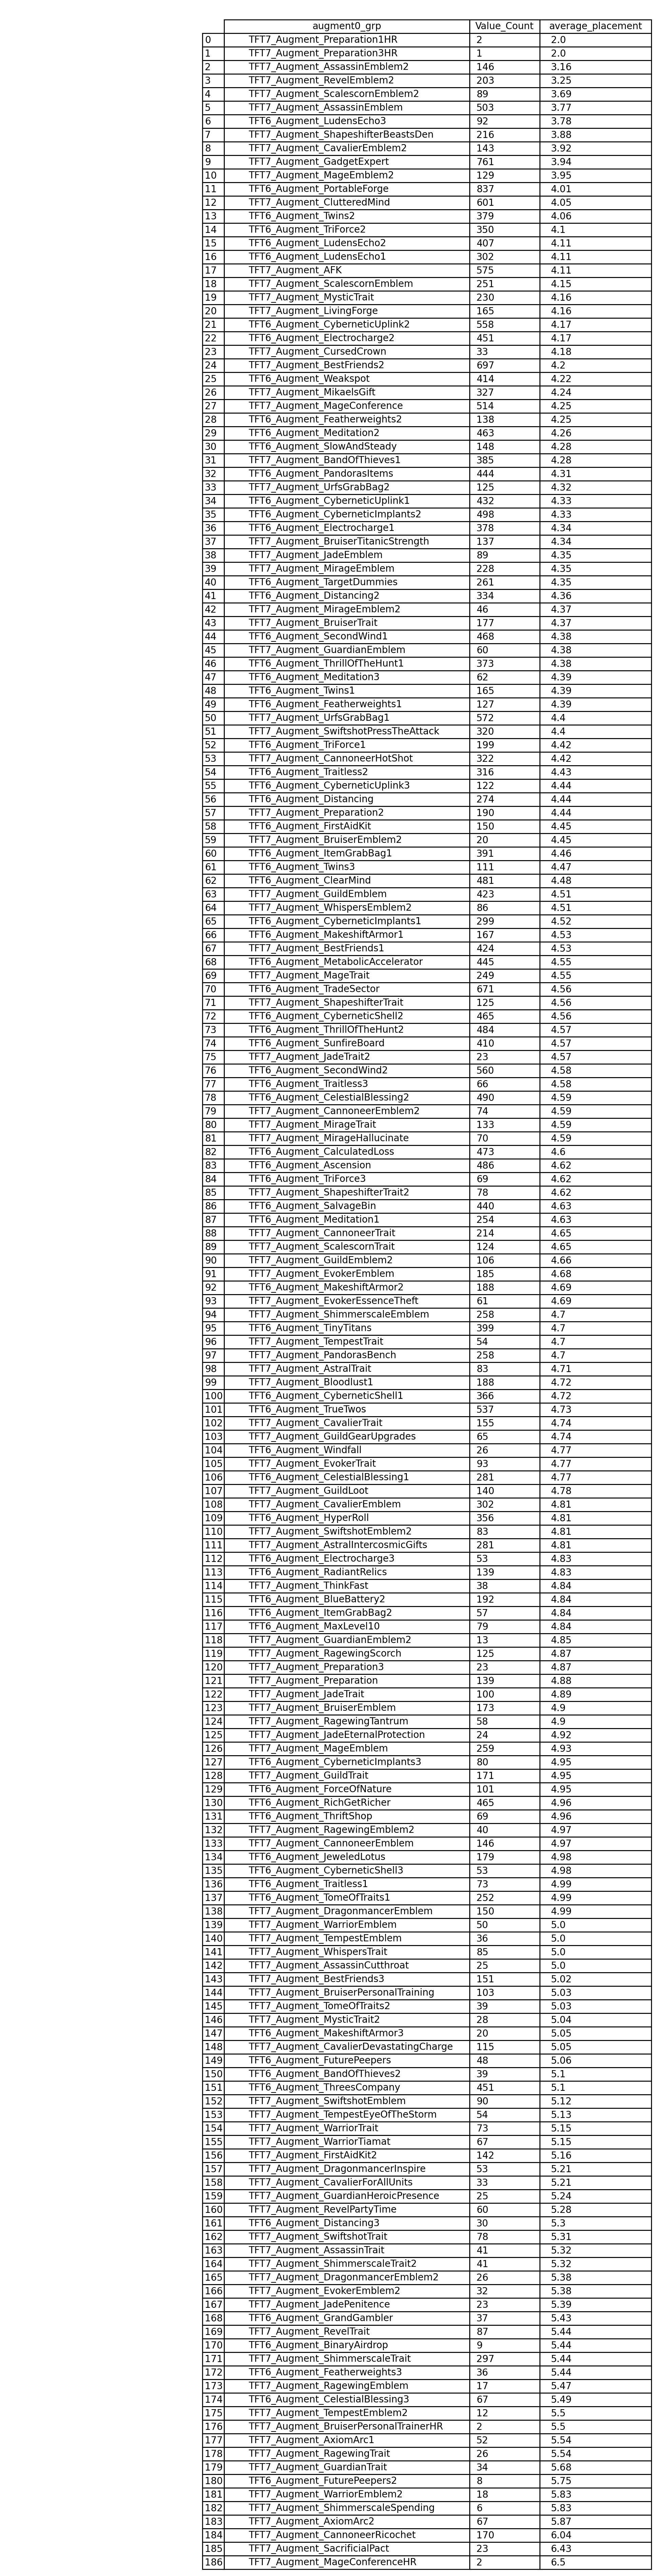

The file beside this chart, header and first rows:
augment0_grp, Value_Count, average_placement
TFT7_Augment_Preparation1HR, 2, 2.0
TFT7_Augment_Preparation3HR, 1, 2.0
TFT7_Augment_AssassinEmblem2, 146, 3.16
TFT7_Augment_RevelEmblem2, 203, 3.25
TFT7_Augment_ScalescornEmblem2, 89, 3.69
TFT7_Augment_AssassinEmblem, 503, 3.77
TFT6_Augment_LudensEcho3, 92, 3.78
TFT7_Augment_ShapeshifterBeastsDen, 216, 3.88
TFT7_Augment_CavalierEmblem2, 143, 3.92
TFT7_Augment_GadgetExpert, 761, 3.94
TFT7_Augment_MageEmblem2, 129, 3.95
TFT6_Augment_PortableForge, 837, 4.01
TFT7_Augment_ClutteredMind, 601, 4.05
TFT6_Augment_Twins2, 379, 4.06
TFT6_Augment_TriForce2, 350, 4.1
TFT6_Augment_LudensEcho2, 407, 4.11
TFT6_Augment_LudensEcho1, 302, 4.11
TFT7_Augment_AFK, 575, 4.11
TFT7_Augment_ScalescornEmblem, 251, 4.15
TFT7_Augment_MysticTrait, 230, 4.16
TFT7_Augment_LivingForge, 165, 4.16
TFT6_Augment_CyberneticUplink2, 558, 4.17
TFT6_Augment_Electrocharge2, 451, 4.17
TFT7_Augment_CursedCrown, 33, 4.18
TFT7_Augment_BestFriends2, 697, 4.2
TFT6_Augment_Weakspot, 414, 4.22
TFT7_Augment_MikaelsGift, 327, 4.24
TFT7_Augment_MageConference, 514, 4.25
TFT6_Augment_Featherweights2, 138, 4.25
TFT6_Augment_Meditation2, 463, 4.26
TFT6_Augment_SlowAndSteady, 148, 4.28
TFT7_Augment_BandOfThieves1, 385, 4.28
TFT6_Augment_PandorasItems, 444, 4.31
TFT7_Augment_UrfsGrabBag2, 125, 4.32
TFT6_Augment_CyberneticUplink1, 432, 4.33
TFT6_Augment_CyberneticImplants2, 498, 4.33
TFT6_Augment_Electrocharge1, 378, 4.34
TFT7_Augment_BruiserTitanicStrength, 137, 4.34
TFT7_Augment_JadeEmblem, 89, 4.35
TFT7_Augment_MirageEmblem, 228, 4.35
TFT6_Augment_TargetDummies, 261, 4.35
TFT6_Augment_Distancing2, 334, 4.36
TFT7_Augment_MirageEmblem2, 46, 4.37
TFT7_Augment_BruiserTrait, 177, 4.37
TFT6_Augment_SecondWind1, 468, 4.38
TFT7_Augment_GuardianEmblem, 60, 4.38
TFT6_Augment_ThrillOfTheHunt1, 373, 4.38
TFT6_Augment_Meditation3, 62, 4.39
TFT6_Augment_Twins1, 165, 4.39
TFT6_Augment_Featherweights1, 127, 4.39
TFT7_Augment_UrfsGrabBag1, 572, 4.4
TFT7_Augment_SwiftshotPressTheAttack, 320, 4.4
TFT6_Augment_TriForce1, 199, 4.42
TFT7_Augment_CannoneerHotShot, 322, 4.42
TFT6_Augment_Traitless2, 316, 4.43
TFT6_Augment_CyberneticUplink3, 122, 4.44
TFT6_Augment_Distancing, 274, 4.44
TFT7_Augment_Preparation2, 190, 4.44
TFT6_Augment_FirstAidKit, 150, 4.45
TFT7_Augment_BruiserEmblem2, 20, 4.45
... 127 more rows
